Run: headless pygame with SDL's dummy video driver; simulated clock (each Clock.tick advances the game by its frame time, no real sleeping); random seed 0; keys injected as events and as key.get_pressed() state; no mouse input; restart key SPACE tapped at the start of phases 3 and 4.
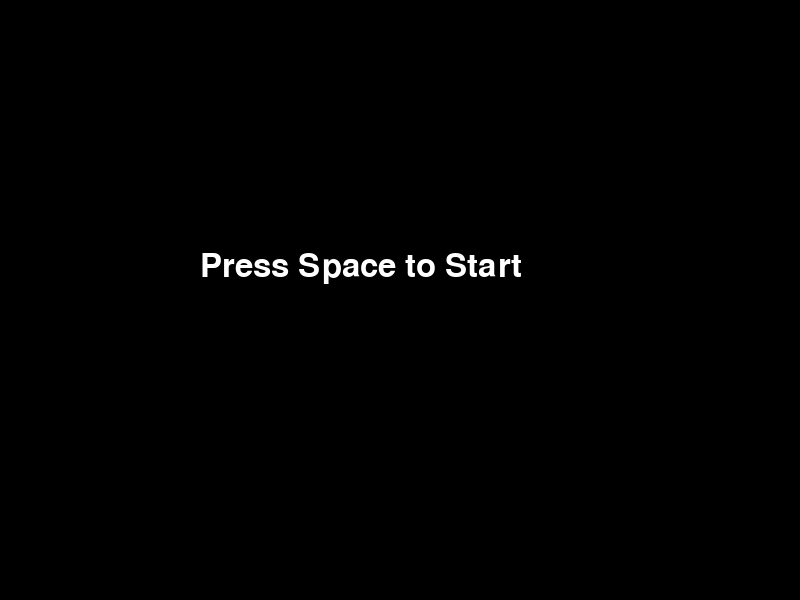
Frame 1 of 4 · flips 1–60 · no input
Frame 2 of 4 · flips 61–180 · tapped SPACE, RETURN · held RIGHT (→), D · screen unchanged from frame 1, image omitted
Frame 3 of 4 · flips 181–300 · tapped SPACE · held DOWN (↓), S · screen unchanged from frame 2, image omitted
Frame 4 of 4 · flips 301–420 · tapped SPACE · held LEFT (←), A, UP (↑), W · screen unchanged from frame 3, image omitted

The pygame program that drew these frames:

import math
import pygame
#Basic game loop template used from pygame documentation: https://www.pygame.org

class Player:
    def __init__(self,xpos,ypos):
        self.xpos = xpos
        self.ypos = ypos
        self.speed = 100
    def update(self):
        self.move()
        self.draw()
    def move(self):
        x=0
        y=0
        keysPressed = pygame.key.get_pressed()
        if keysPressed[pygame.K_w]:
            y-=1
        if keysPressed[pygame.K_s]:
            y+=1
        if keysPressed[pygame.K_a]:
            x-=1
        if keysPressed[pygame.K_d]:
            x+=1
        length = math.sqrt(x**2+y**2)   
        #Normalize the vector to account for diagonal speed increase
        if length != 0:     
            x /= length
            y /= length
            self.xpos += x*self.speed*dt
            self.ypos += y*self.speed*dt
    def draw(self):
        pygame.draw.circle(screen, "blue", (self.xpos, self.ypos), 70)

class Scene:
    def __init__(self):
        pass
    def update(self):
        pass
    def draw(self):
        pass
    
class MainMenu(Scene):
    def __init__(self):
        super().__init__()
    def update(self):
        self.draw()
        keysPressed = pygame.key.get_pressed()
        if keysPressed[pygame.K_SPACE]:
            game.currentScene = PlayScene()
    def draw(self):
        screen.fill("black")
        font = pygame.font.SysFont(None, 48)
        text = font.render("Press Space to Start", True, "white")
        screen.blit(text, (200, 250))

class PlayScene(Scene):
    def __init__(self):
        super().__init__()
        self.player = Player(400,300)
    def update(self):
        screen.fill("black")
        self.player.update()

#idea for overarching Game class takes inspiration from Nick Yoder's DoomClone
class Game:
    def __init__(self):
        self.currentScene = MainMenu()
    def update(self):
        self.currentScene.update()
        global dt
        dt = clock.tick(60) / 1000   
        pygame.display.flip()
    def run(self):
        pygame.display.set_caption("Bullet Hell")
        while True:
            self.checkEvents()
            self.update()
    def checkEvents(self):
        for event in pygame.event.get():
            if event.type == pygame.QUIT:
                pygame.quit()
        

if __name__ == "__main__":
    pygame.init()
    screen = pygame.display.set_mode((800, 600), pygame.RESIZABLE)  #TODO: Window resizing needs to be accounted for in the way the game is drawn
    clock = pygame.time.Clock()
    dt = 0
    game = Game()
    game.run()
